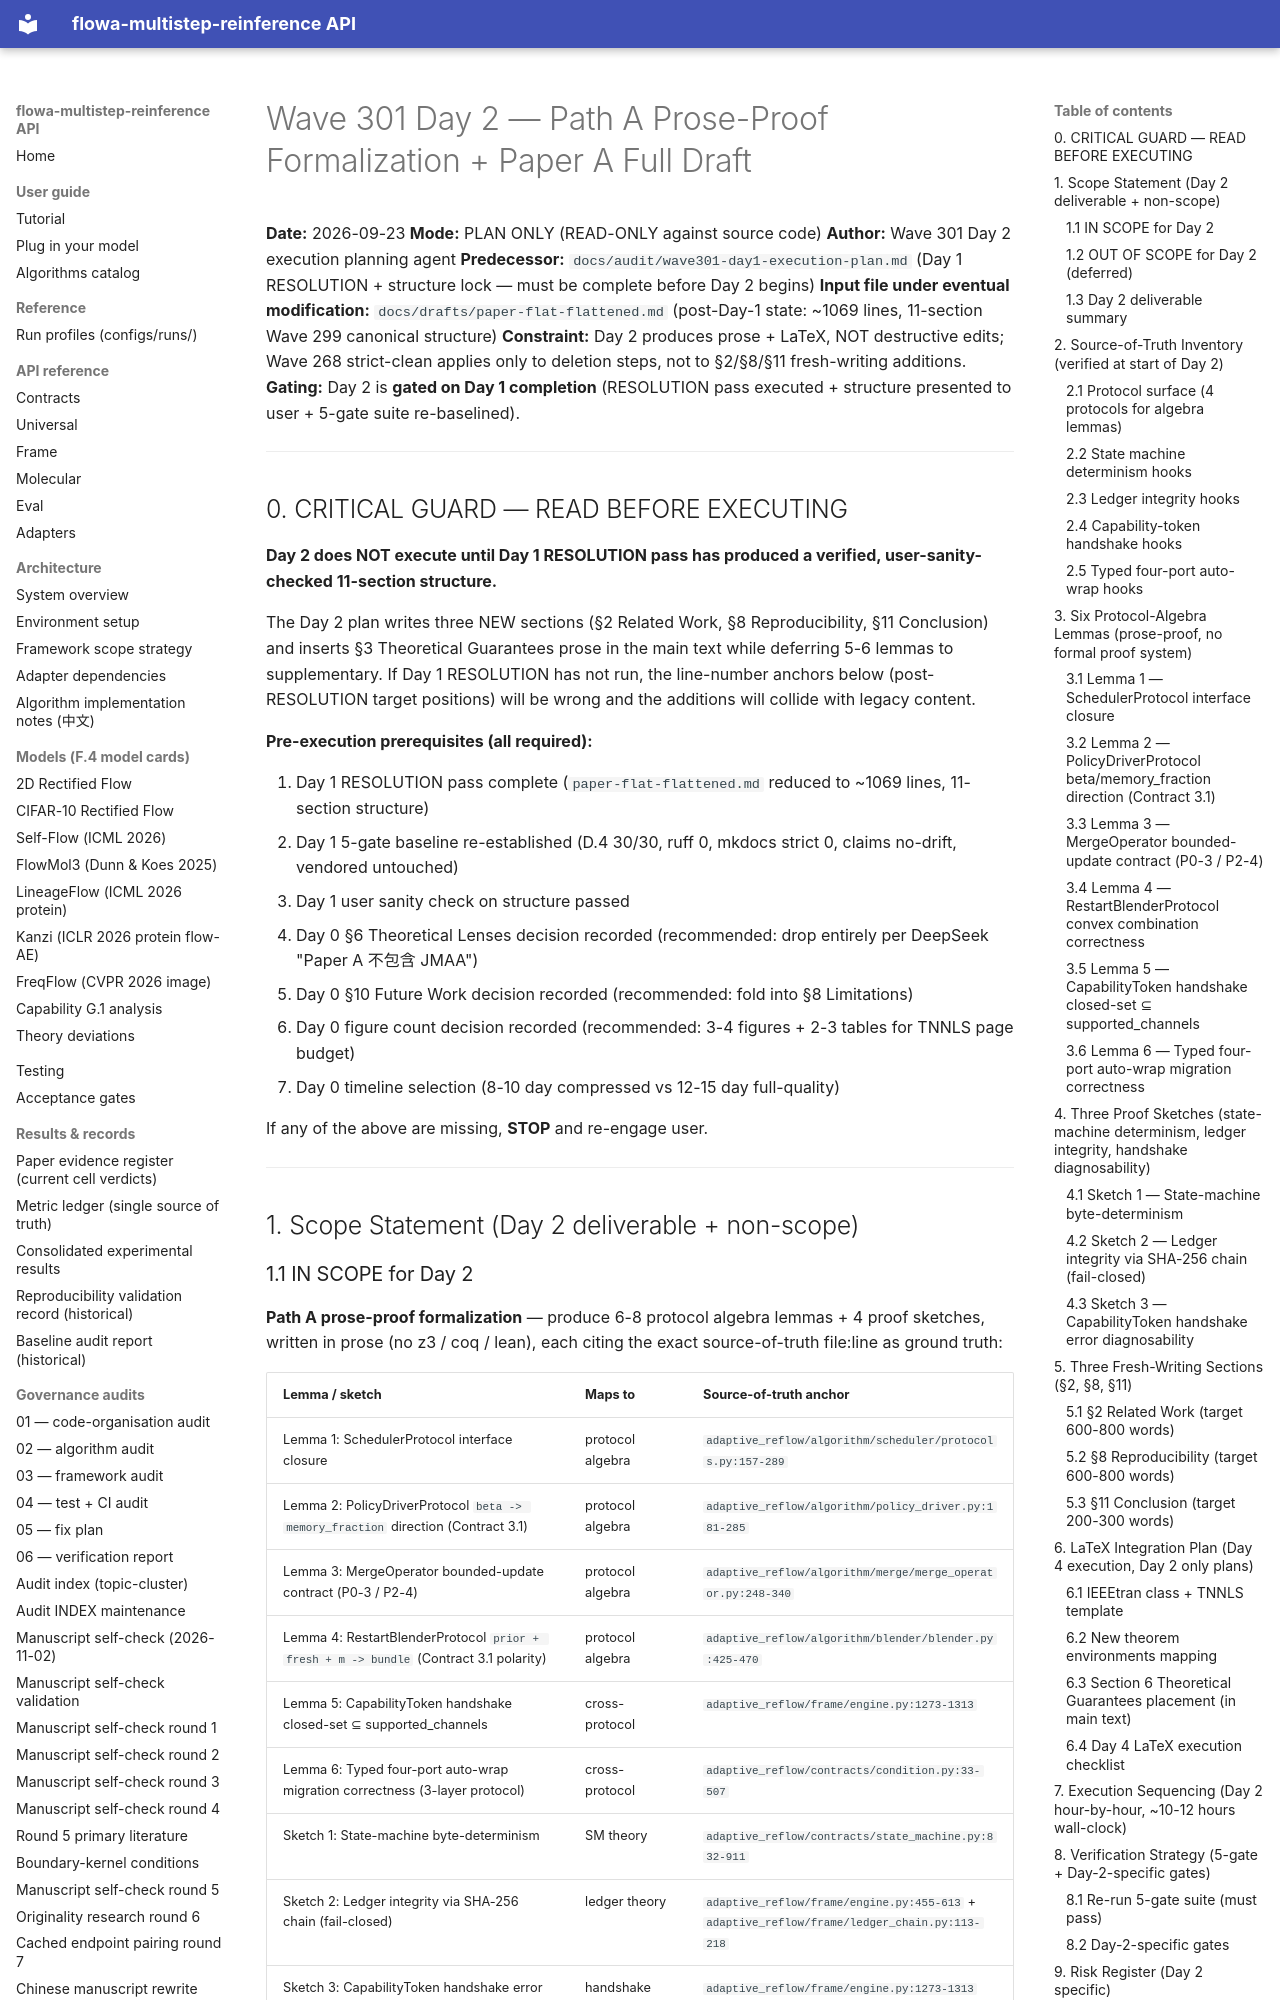

repository: silverenternal/flowa-multistep-reinference · page: audit/wave301-day2-execution-plan/index.html · generator: mkdocs

# Wave 301 Day 2 — Path A Prose-Proof Formalization + Paper A Full Draft

**Date:** 2026-09-23
**Mode:** PLAN ONLY (READ-ONLY against source code)
**Author:** Wave 301 Day 2 execution planning agent
**Predecessor:** `docs/audit/wave301-day1-execution-plan.md` (Day 1 RESOLUTION + structure lock — must be complete before Day 2 begins)
**Input file under eventual modification:** `docs/drafts/paper-flat-flattened.md` (post-Day-1 state: ~1069 lines, 11-section Wave 299 canonical structure)
**Constraint:** Day 2 produces prose + LaTeX, NOT destructive edits; Wave 268 strict-clean applies only to deletion steps, not to §2/§8/§11 fresh-writing additions.
**Gating:** Day 2 is **gated on Day 1 completion** (RESOLUTION pass executed + structure presented to user + 5-gate suite re-baselined).

---

## 0. CRITICAL GUARD — READ BEFORE EXECUTING

**Day 2 does NOT execute until Day 1 RESOLUTION pass has produced a verified, user-sanity-checked 11-section structure.**

The Day 2 plan writes three NEW sections (§2 Related Work, §8 Reproducibility, §11 Conclusion) and inserts §3 Theoretical Guarantees prose in the main text while deferring 5-6 lemmas to supplementary. If Day 1 RESOLUTION has not run, the line-number anchors below (post-RESOLUTION target positions) will be wrong and the additions will collide with legacy content.

**Pre-execution prerequisites (all required):**

1. Day 1 RESOLUTION pass complete (`paper-flat-flattened.md` reduced to ~1069 lines, 11-section structure)
2. Day 1 5-gate baseline re-established (D.4 30/30, ruff 0, mkdocs strict 0, claims no-drift, vendored untouched)
3. Day 1 user sanity check on structure passed
4. Day 0 §6 Theoretical Lenses decision recorded (recommended: drop entirely per DeepSeek "Paper A 不包含 JMAA")
5. Day 0 §10 Future Work decision recorded (recommended: fold into §8 Limitations)
6. Day 0 figure count decision recorded (recommended: 3-4 figures + 2-3 tables for TNNLS page budget)
7. Day 0 timeline selection (8-10 day compressed vs 12-15 day full-quality)

If any of the above are missing, **STOP** and re-engage user.

---

## 1. Scope Statement (Day 2 deliverable + non-scope)
